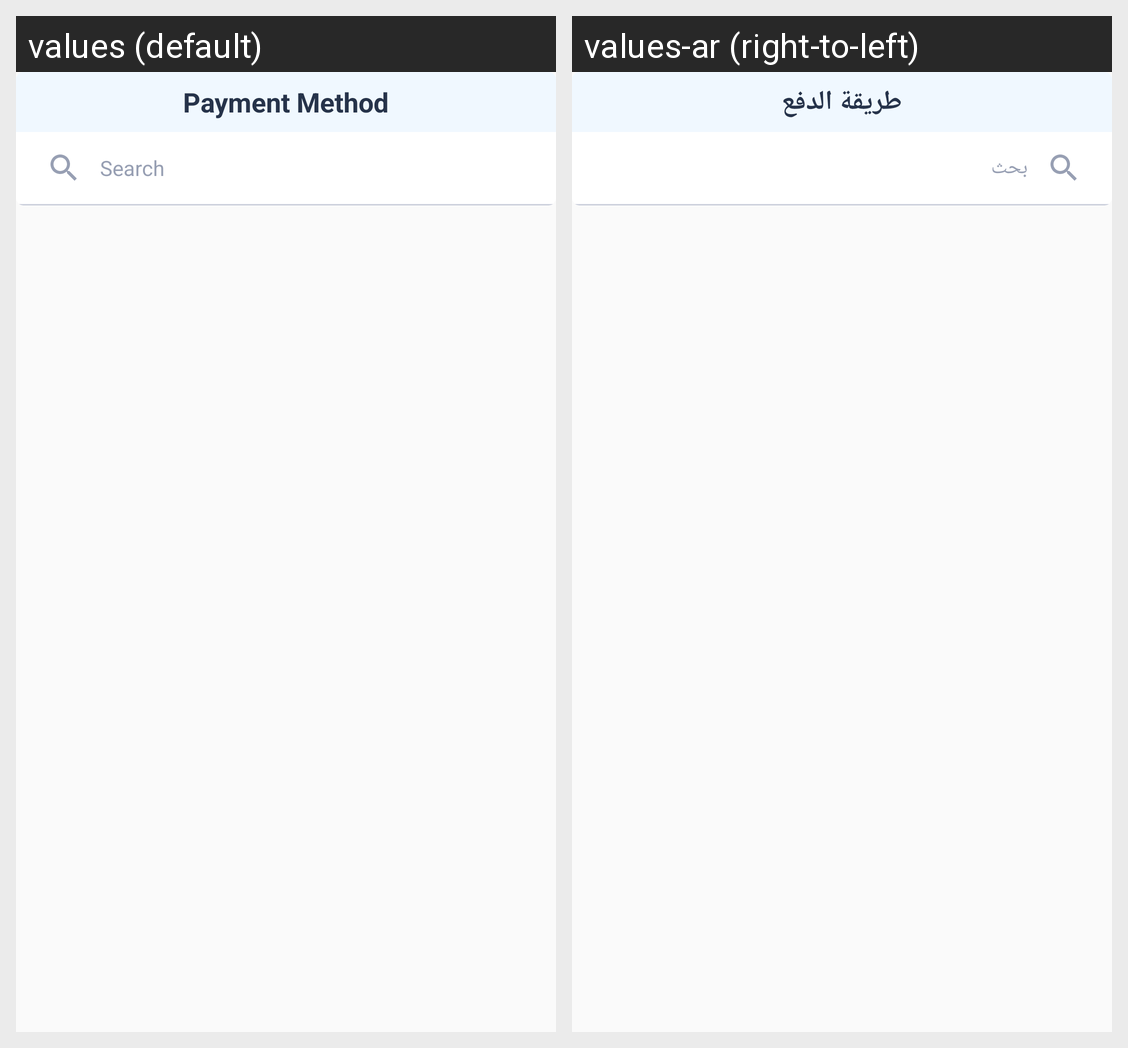

Translations of the strings shown on this Android screen, per locale in the grid:
Android screen res/layout/club_bank_selection_list_dialog.xml rendered under 2 locales, left to right: values (default), values-ar (right-to-left). Device: Nexus 5 (rendered at 1080×1920; each locale shown at half size, 540×960, under a caption strip naming it); theme AppTheme.
Strings drawn on this screen, with the default value and each locale's value (text and hints the layout hard-codes, and strings that could not be matched under every locale, appear in the picture but are not listed):

payment_method
  values: Payment Method
  values-ar: طريقة الدفع

search
  values: Search
  values-ar: بحث
